The GitHub repository jdkuhnke/HiC contains a labelled image folder "metis-s112-p224" with 2 categories: honeycomb absent, honeycomb present. Examples follow, each with its label.

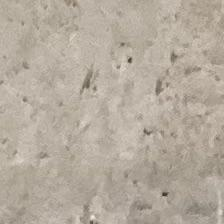
Label: honeycomb absent

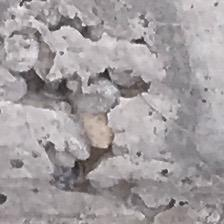
Label: honeycomb present

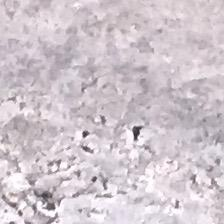
Label: honeycomb present

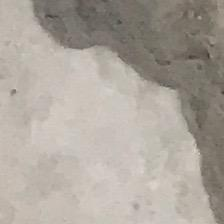
Label: honeycomb present

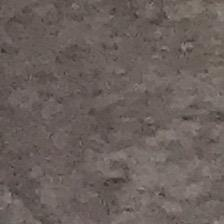
Label: honeycomb absent

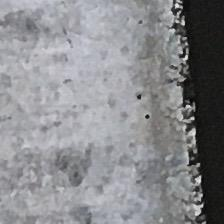
Label: honeycomb absent
